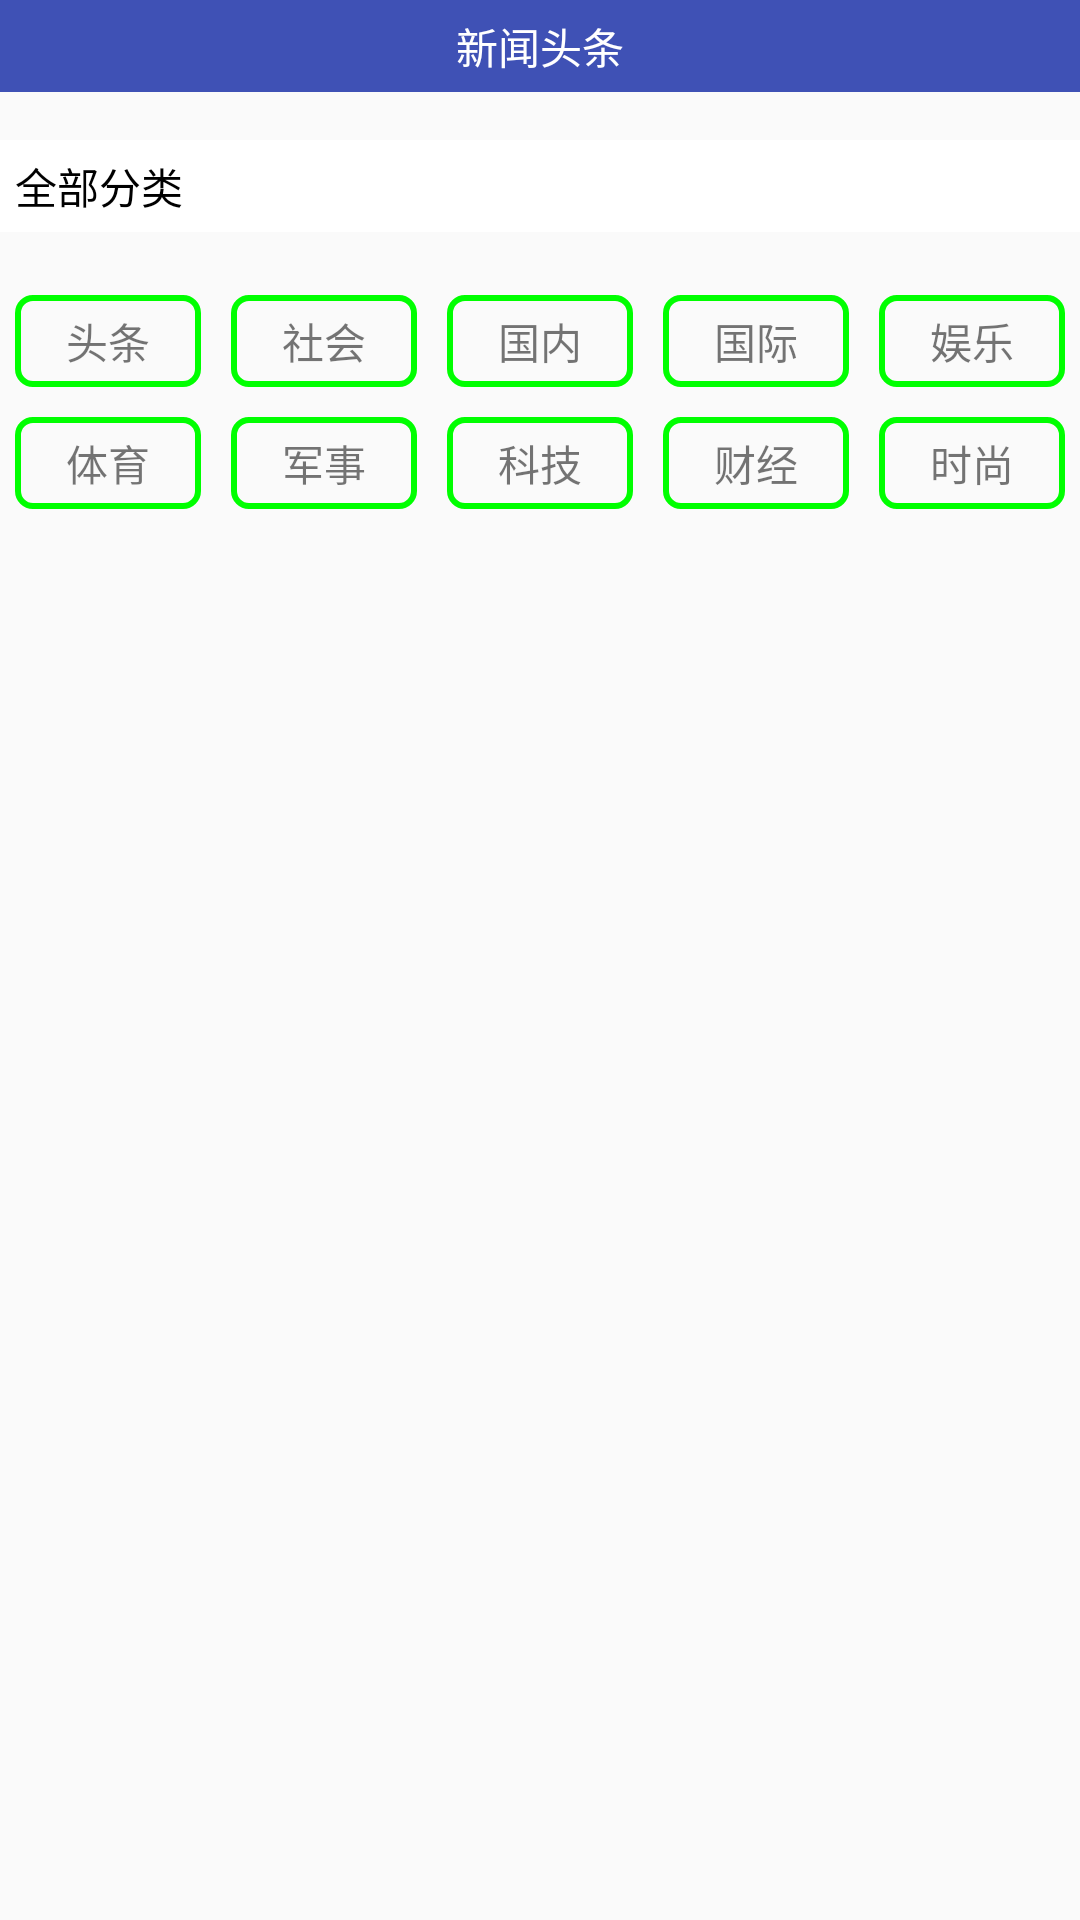

Reconstruct the res/layout file that produces this screen, plus the resources it refers to.
<!-- AndroidManifest.xml: application theme AppTheme -->
<!-- res/layout/activiry_newstype.xml -->
<?xml version="1.0" encoding="utf-8"?>
<LinearLayout xmlns:android="http://schemas.android.com/apk/res/android"
    android:orientation="vertical" android:layout_width="match_parent"
    android:layout_height="match_parent">
    <RelativeLayout
        android:layout_width="match_parent"
        android:layout_height="wrap_content"
        android:background="@color/colorPrimary"
        android:padding="@dimen/activity_layout_margieright">
        <ImageView
            android:layout_width="wrap_content"
            android:layout_height="wrap_content"
            android:id="@+id/IvNewstypeBack"
            android:src="@drawable/back"/>
        <TextView
            android:layout_width="wrap_content"
            android:layout_height="wrap_content"
            android:text="@string/title_news"
            android:textColor="@color/colorWhite"
            android:layout_centerInParent="true"/>
    </RelativeLayout>
    <TextView
        android:layout_width="match_parent"
        android:layout_height="wrap_content"
        android:text="@string/news_type"
        android:layout_marginTop="@dimen/activity_horizontal_margin"
        android:layout_marginBottom="@dimen/activity_horizontal_margin"
        android:textColor="@color/colorBlack"
        android:background="@color/colorWhite"
        android:padding="@dimen/activity_layout_margieright"/>
    <TableLayout
        android:layout_width="match_parent"
        android:layout_height="wrap_content">
        <TableRow>
            <TextView
                android:layout_width="0dp"
                android:layout_height="wrap_content"
                android:id="@+id/TvNewstypeTop"
                android:layout_weight="1"
                android:gravity="center"
                android:text="@string/news_top"
                android:layout_margin="@dimen/activity_layout_margieright"
                android:padding="@dimen/activity_layout_margieright"
                android:background="@drawable/button_corner"/>
            <TextView
                android:layout_width="0dp"
                android:layout_height="wrap_content"
                android:id="@+id/TvNewstypeSociety"
                android:layout_weight="1"
                android:gravity="center"
                android:text="@string/news_shehui"
                android:layout_margin="@dimen/activity_layout_margieright"
                android:padding="@dimen/activity_layout_margieright"
                android:background="@drawable/button_corner"/>
            <TextView
                android:layout_width="0dp"
                android:layout_height="wrap_content"
                android:id="@+id/TvNewstypeInternal"
                android:layout_weight="1"
                android:gravity="center"
                android:text="@string/news_guonei"
                android:layout_margin="@dimen/activity_layout_margieright"
                android:padding="@dimen/activity_layout_margieright"
                android:background="@drawable/button_corner"/>
            <TextView
                android:layout_width="0dp"
                android:layout_height="wrap_content"
                android:id="@+id/TvNewstypeInternation"
                android:layout_weight="1"
                android:gravity="center"
                android:text="@string/news_guoji"
                android:layout_margin="@dimen/activity_layout_margieright"
                android:padding="@dimen/activity_layout_margieright"
                android:background="@drawable/button_corner"/>
            <TextView
                android:layout_width="0dp"
                android:layout_height="wrap_content"
                android:id="@+id/TvNewstypeEntertainment"
                android:layout_weight="1"
                android:gravity="center"
                android:text="@string/news_yule"
                android:layout_margin="@dimen/activity_layout_margieright"
                android:padding="@dimen/activity_layout_margieright"
                android:background="@drawable/button_corner"/>
        </TableRow>
        <TableRow>
            <TextView
                android:layout_width="0dp"
                android:layout_height="wrap_content"
                android:id="@+id/TvNewstypeSports"
                android:layout_weight="1"
                android:gravity="center"
                android:text="@string/news_tiyu"
                android:layout_margin="@dimen/activity_layout_margieright"
                android:padding="@dimen/activity_layout_margieright"
                android:background="@drawable/button_corner"/>
            <TextView
                android:layout_width="0dp"
                android:layout_height="wrap_content"
                android:id="@+id/TvNewstypeMilitary"
                android:layout_weight="1"
                android:gravity="center"
                android:text="@string/news_junshi"
                android:layout_margin="@dimen/activity_layout_margieright"
                android:padding="@dimen/activity_layout_margieright"
                android:background="@drawable/button_corner"/>
            <TextView
                android:layout_width="0dp"
                android:layout_height="wrap_content"
                android:id="@+id/TvNewstypeScience"
                android:layout_weight="1"
                android:gravity="center"
                android:text="@string/news_keji"
                android:layout_margin="@dimen/activity_layout_margieright"
                android:padding="@dimen/activity_layout_margieright"
                android:background="@drawable/button_corner"/>
            <TextView
                android:layout_width="0dp"
                android:layout_height="wrap_content"
                android:id="@+id/TvNewstypeFinance"
                android:layout_weight="1"
                android:gravity="center"
                android:text="@string/news_caijing"
                android:layout_margin="@dimen/activity_layout_margieright"
                android:padding="@dimen/activity_layout_margieright"
                android:background="@drawable/button_corner"/>
            <TextView
                android:layout_width="0dp"
                android:layout_height="wrap_content"
                android:id="@+id/TvNewstypeFashion"
                android:layout_weight="1"
                android:gravity="center"
                android:text="@string/news_shishang"
                android:layout_margin="@dimen/activity_layout_margieright"
                android:padding="@dimen/activity_layout_margieright"
                android:background="@drawable/button_corner"/>
        </TableRow>
    </TableLayout>
</LinearLayout>
<!-- resources referenced by this layout -->
<resources>
  <color name="colorBlack">#000000</color>
  <color name="colorPrimary">#3F51B5</color>
  <color name="colorWhite">#FFFFFF</color>
  <dimen name="activity_horizontal_margin">16dp</dimen>
  <dimen name="activity_layout_margieright">5dp</dimen>
  <!-- drawable button_corner (drawable) -->
  <?xml version="1.0" encoding="utf-8"?>
  <shape xmlns:android="http://schemas.android.com/apk/res/android"
      android:shape="rectangle">
      <stroke android:color="@color/colorGreen"
          android:width="2dp"/>
      <corners android:radius="@dimen/activity_layout_margieright"/>
  </shape>
  <string name="news_caijing">财经</string>
  <string name="news_guoji">国际</string>
  <string name="news_guonei">国内</string>
  <string name="news_junshi">军事</string>
  <string name="news_keji">科技</string>
  <string name="news_shehui">社会</string>
  <string name="news_shishang">时尚</string>
  <string name="news_tiyu">体育</string>
  <string name="news_top">头条</string>
  <string name="news_type">全部分类</string>
  <string name="news_yule">娱乐</string>
  <string name="title_news">新闻头条</string>
  <style name="AppTheme" parent="Theme.AppCompat.Light.DarkActionBar">
          
          <item name="colorPrimary">@color/colorPrimary</item>
          <item name="colorPrimaryDark">@color/colorPrimaryDark</item>
          <item name="colorAccent">@color/colorAccent</item>
      </style>
  <color name="colorGreen">#00FF00</color>
  <color name="colorPrimaryDark">#303F9F</color>
  <color name="colorAccent">#FF4081</color>
</resources>
